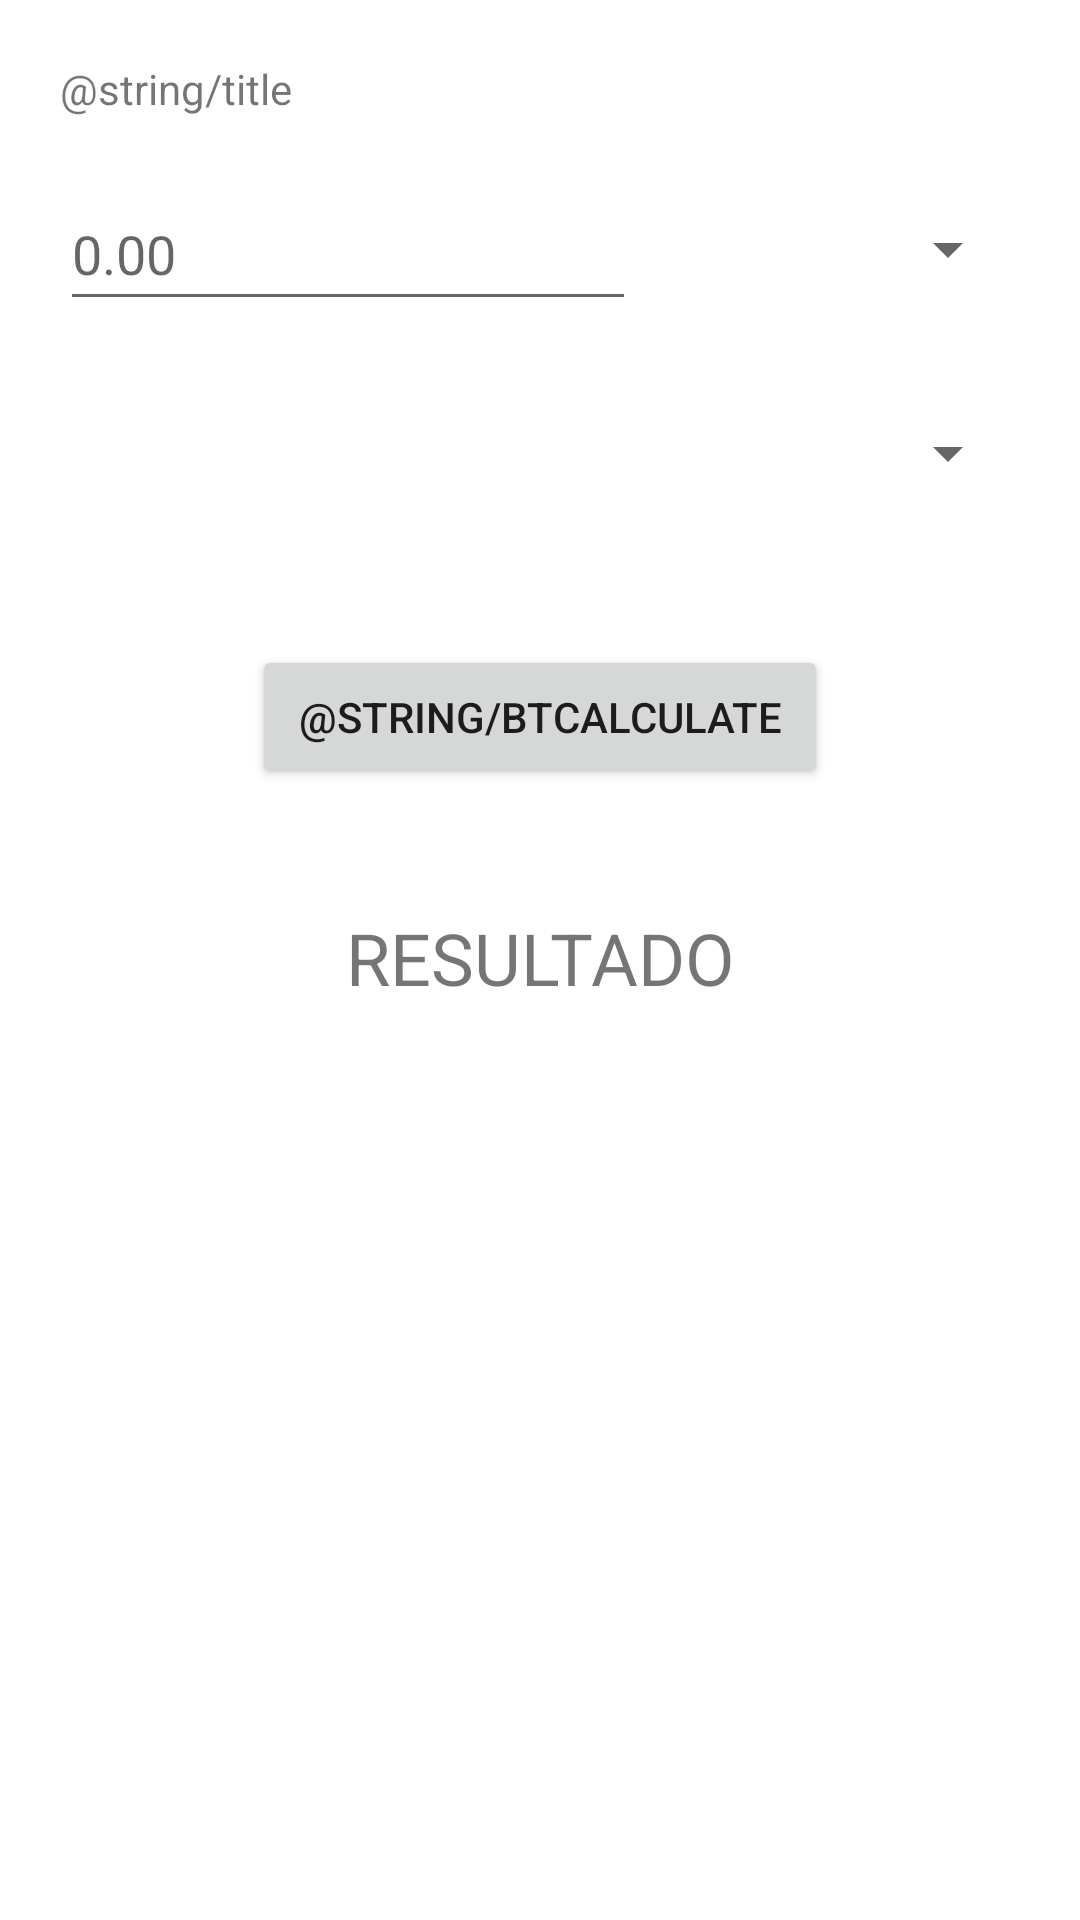

Layout XML and referenced resources for this Android screen:
<!-- AndroidManifest.xml: application theme Theme.M08Actividad01 -->
<!-- res/layout/conversor.xml -->
<?xml version="1.0" encoding="utf-8"?>
<androidx.constraintlayout.widget.ConstraintLayout xmlns:android="http://schemas.android.com/apk/res/android"
    xmlns:app="http://schemas.android.com/apk/res-auto"
    xmlns:tools="http://schemas.android.com/tools"
    android:layout_width="match_parent"
    android:layout_height="match_parent">

    <TextView
        android:id="@+id/textResultado"
        android:layout_width="0dp"
        android:layout_height="0dp"
        android:layout_marginStart="20dp"
        android:layout_marginTop="40dp"
        android:layout_marginEnd="20dp"
        android:layout_marginBottom="20dp"
        android:text="RESULTADO"
        android:textAlignment="center"
        android:textSize="24sp"
        app:layout_constraintBottom_toBottomOf="parent"
        app:layout_constraintEnd_toEndOf="parent"
        app:layout_constraintStart_toStartOf="parent"
        app:layout_constraintTop_toBottomOf="@+id/btCalculate" />

    <Spinner
        android:id="@+id/spUnitTo"
        android:layout_width="0dp"
        android:layout_height="48dp"
        android:layout_marginTop="20dp"
        android:layout_marginEnd="20dp"
        android:contentDescription="@string/app_name"
        android:tag="Unidad resultado"
        app:layout_constraintEnd_toEndOf="parent"
        app:layout_constraintHorizontal_bias="0.0"
        app:layout_constraintStart_toStartOf="@+id/spUnitFrom"
        app:layout_constraintTop_toBottomOf="@+id/spUnitFrom" />

    <Spinner
        android:id="@+id/spUnitFrom"
        android:layout_width="0dp"
        android:layout_height="48dp"
        android:layout_marginStart="5dp"
        android:layout_marginEnd="20dp"
        android:contentDescription="@string/app_name"
        app:layout_constraintEnd_toEndOf="parent"
        app:layout_constraintStart_toEndOf="@+id/textValue"
        app:layout_constraintTop_toTopOf="@+id/textValue" />

    <TextView
        android:id="@+id/textTitulo"
        android:layout_width="wrap_content"
        android:layout_height="wrap_content"
        android:layout_marginStart="20dp"
        android:layout_marginTop="20dp"
        android:text="@string/title"
        app:layout_constraintStart_toStartOf="parent"
        app:layout_constraintTop_toTopOf="parent" />

    <Button
        android:id="@+id/btCalculate"
        android:layout_width="192dp"
        android:layout_height="wrap_content"
        android:layout_marginTop="40dp"
        android:text="@string/btCalculate"
        app:layout_constraintEnd_toEndOf="@+id/spUnitTo"
        app:layout_constraintStart_toStartOf="@+id/textValue"
        app:layout_constraintTop_toBottomOf="@+id/spUnitTo" />

    <EditText
        android:id="@+id/textValue"
        android:layout_width="192dp"
        android:layout_height="48dp"
        android:layout_marginStart="20dp"
        android:layout_marginTop="20dp"
        android:ems="10"
        android:hint="0.00"
        android:inputType="numberDecimal"
        app:layout_constraintStart_toStartOf="parent"
        app:layout_constraintTop_toBottomOf="@+id/textTitulo" />
</androidx.constraintlayout.widget.ConstraintLayout>
<!-- resources referenced by this layout -->
<resources>
  <string name="app_name">M08Actividad01</string>
  <style name="Theme.M08Actividad01" parent="Theme.MaterialComponents.DayNight.DarkActionBar">
          
          <item name="colorPrimary">@color/purple_500</item>
          <item name="colorPrimaryVariant">@color/purple_700</item>
          <item name="colorOnPrimary">@color/white</item>
          
          <item name="colorSecondary">@color/teal_200</item>
          <item name="colorSecondaryVariant">@color/teal_700</item>
          <item name="colorOnSecondary">@color/black</item>
          
          <item name="android:statusBarColor">?attr/colorPrimaryVariant</item>
          
      </style>
  <!-- not gathered from this repository: default colours our renderer supplied (Android Studio template values) -->
  <color name="purple_500">#FF6200EE</color>
  <color name="purple_700">#FF3700B3</color>
  <color name="teal_200">#FF03DAC5</color>
  <color name="teal_700">#FF018786</color>
  <color name="black">#FF000000</color>
  <color name="white">#FFFFFFFF</color>
</resources>
